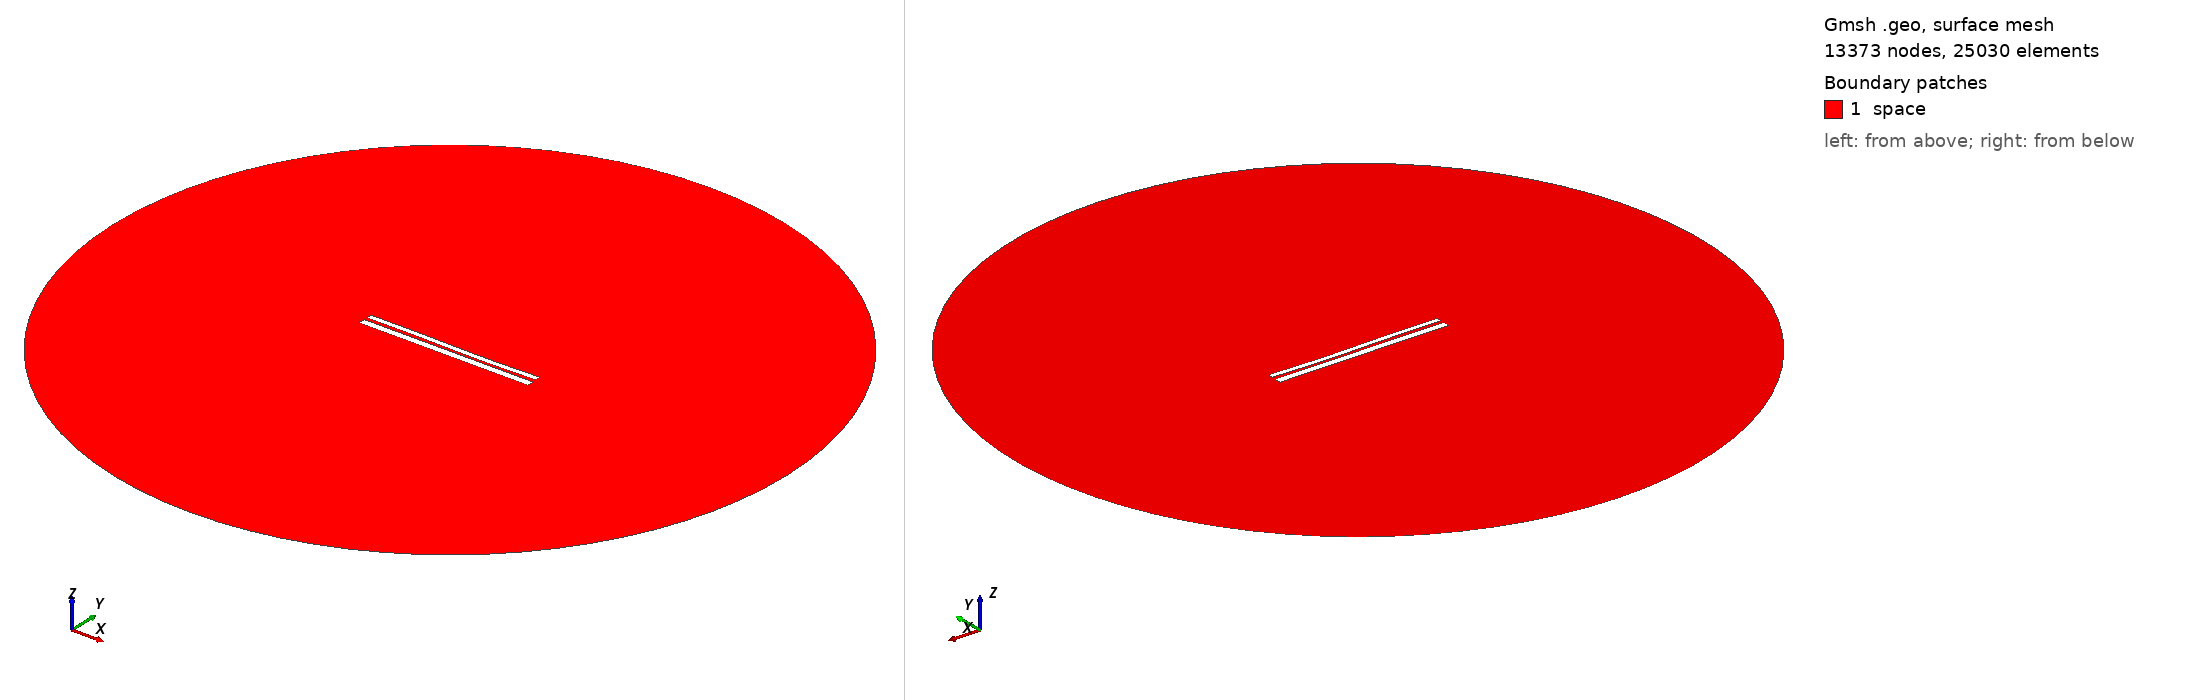

Gmsh geometry script, surface-meshed: 13373 nodes, 25030 surface elements. Boundary patches (legend numbers): 1 space. Left view from above one corner, right view from below the opposite corner. Legend entries are the model's physical surfaces. The drawing asked Gmsh for element sizes between 1% and 20% of the model's largest extent; the script's own settings can give other sizes.

=== 9398.geo (drawn) ===
//---------------------------------------
// Geometry kernel
//---------------------------------------

SetFactory("OpenCASCADE");



//---------------------------------------
// Parameters of the geometry
//---------------------------------------

// Overetch of the upper plate
overetch = 0.375;

// Distance between the plates
distance = 1.5;

// Discretization over the x axis (for the deformation)
nx = 50; 

// Length of the plate
L = 100 - overetch; 

// Number of modes
n = 4; 

// 1st mode coefficient
coeff(1) = -0.15;
beta(1) = 0.596864 * 3.1415926535 / L;

// 2nd mode coefficient
coeff(2) = -0.15;
beta(2) = 1.49418 * 3.1415926535 / L;

// 3rd mode coefficient
coeff(3) = 0.15;
beta(3) = 2.50025 * 3.1415926535 / L;

// 4th mode coefficient
coeff(4) = 0.0;
beta(4) = 3.49999 * 3.1415926535 / L;



//---------------------------------------
// Upper plate (deformed rectangle)
//---------------------------------------

// Coordiantes of the upper plate
xmin = -50;
xmax = 50 - overetch;

// Height of the upper plate
yheight = 4 - 2 * overetch;

// Indexes of the points
UpperID[] = {};
LowerID[] = {};
LeftID[] = {};
RightID[] = {};

// Point index
p = 1;

// Horizontal edges
For i In {1:nx}
    x = xmin + (i-1)*(xmax - xmin)/(nx-1);

    y_bottom = distance / 2 + overetch;
    For j In {1:n}
        C = (Cosh(beta(j)*L) + Cos(beta(j)*L)) / (Sinh(beta(j)*L) + Sin(beta(j)*L));
        y_bottom  = y_bottom + coeff(j) * (Cosh(beta(j)*(x+50)) - Cos(beta(j)*(x+50)) - C * (Sinh(beta(j)*(x+50)) - Sin(beta(j)*(x+50))));
    EndFor

    y_top = y_bottom + yheight;

    Point(p) = {x, y_top, 0, 1.0};
    UpperID[i] = p;
    p = p + 1;

    Point(p) = {x, y_bottom, 0, 1.0};
    LowerID[i] = p;
    p = p + 1;
EndFor

// Create point lists
UpperPts[] = {}; LowerPts[] = {};
For i In {1:nx}
  UpperPts[] += {UpperID[i]};
  LowerPts[] += {LowerID[i]};
EndFor

// Build splines
Spline(1) = {UpperPts[]};
Spline(2) = {LowerPts[]};
Line(3) = {LowerPts[nx-1], UpperPts[nx-1]};
Line(4) = {LowerPts[0], UpperPts[0]};

// Build the plane surface
Curve Loop(1) = {2, 3, -1, -4};
Plane Surface(1) = {1};



//---------------------------------------
// Lower plate (rectangle)
//---------------------------------------

// Vertices
Point(1001) = {-50, -1, 0, 1.0};
Point(1002) = { 50, -1, 0, 1.0};
Point(1003) = { 50,  -5, 0, 1.0};
Point(1004) = {-50,  -5, 0, 1.0};

// Edges
Line(5) = {1001, 1002};
Line(6) = {1002, 1003};
Line(7) = {1003, 1004};
Line(8) = {1004, 1001};

// Plane surface
Line Loop(2) = {5, 6, 7, 8};
Plane Surface(2) = {2}; 



//---------------------------------------
// Outer (fictious) boundary
//---------------------------------------

// Points
Point(1005) = {0, 0, 0};       // Center
Point(1006) = {200, 0, 0};     // Start point
Point(1007) = {0, 200, 0};     // 90 degrees
Point(1008) = {-200, 0, 0};    // 180 degrees
Point(1009) = {0, -200, 0};    // 270 degrees

// Circle arcs (each needs start, center, end)
Circle(9) = {1006, 1005, 1007};
Circle(10) = {1007, 1005, 1008};
Circle(11) = {1008, 1005, 1009};
Circle(12) = {1009, 1005, 1006};

// Plane surface for the entire domain
Curve Loop(3) = {9, 10, 11, 12};
Surface(3) = {3};

// Subtract the plates from the whole domain to obtain the actual domain where we want to solve the equations
BooleanDifference{ Surface{3}; Delete; }{ Surface{1}; Surface{2}; Delete; }




//---------------------------------------
// Transfinite Lines/Curves
//---------------------------------------

// Set the number of points on the boundaries
r = 7;

// Plates
Transfinite Curve {1, 2} = 50*r Using Progression 1;
Transfinite Curve {3, 4} = 2*r Using Progression 1;
Transfinite Line {5, 7} = 50*r Using Progression 1;
Transfinite Line {6, 8} = 2*r Using Progression 1;

// Outer boundary
Transfinite Line {9, 10, 11, 12} = 20 Using Progression 1;



//---------------------------------------
// Physical groups
//---------------------------------------                

// Physical curves (boundaries)
Physical Line("force_segment", 10) = {2};
Physical Line("upper_plate", 11) = {1, 3, 4};
Physical Line("lower_plate", 12) = {5, 6, 7, 8};
Physical Line("boundary", 20) = {9, 10, 11, 12};

// Physical Surfaces
Physical Surface("space", 30) = {3};



//---------------------------------------
// 6. Generate the Mesh
//---------------------------------------

// 2D mesh generation
Mesh 2;
